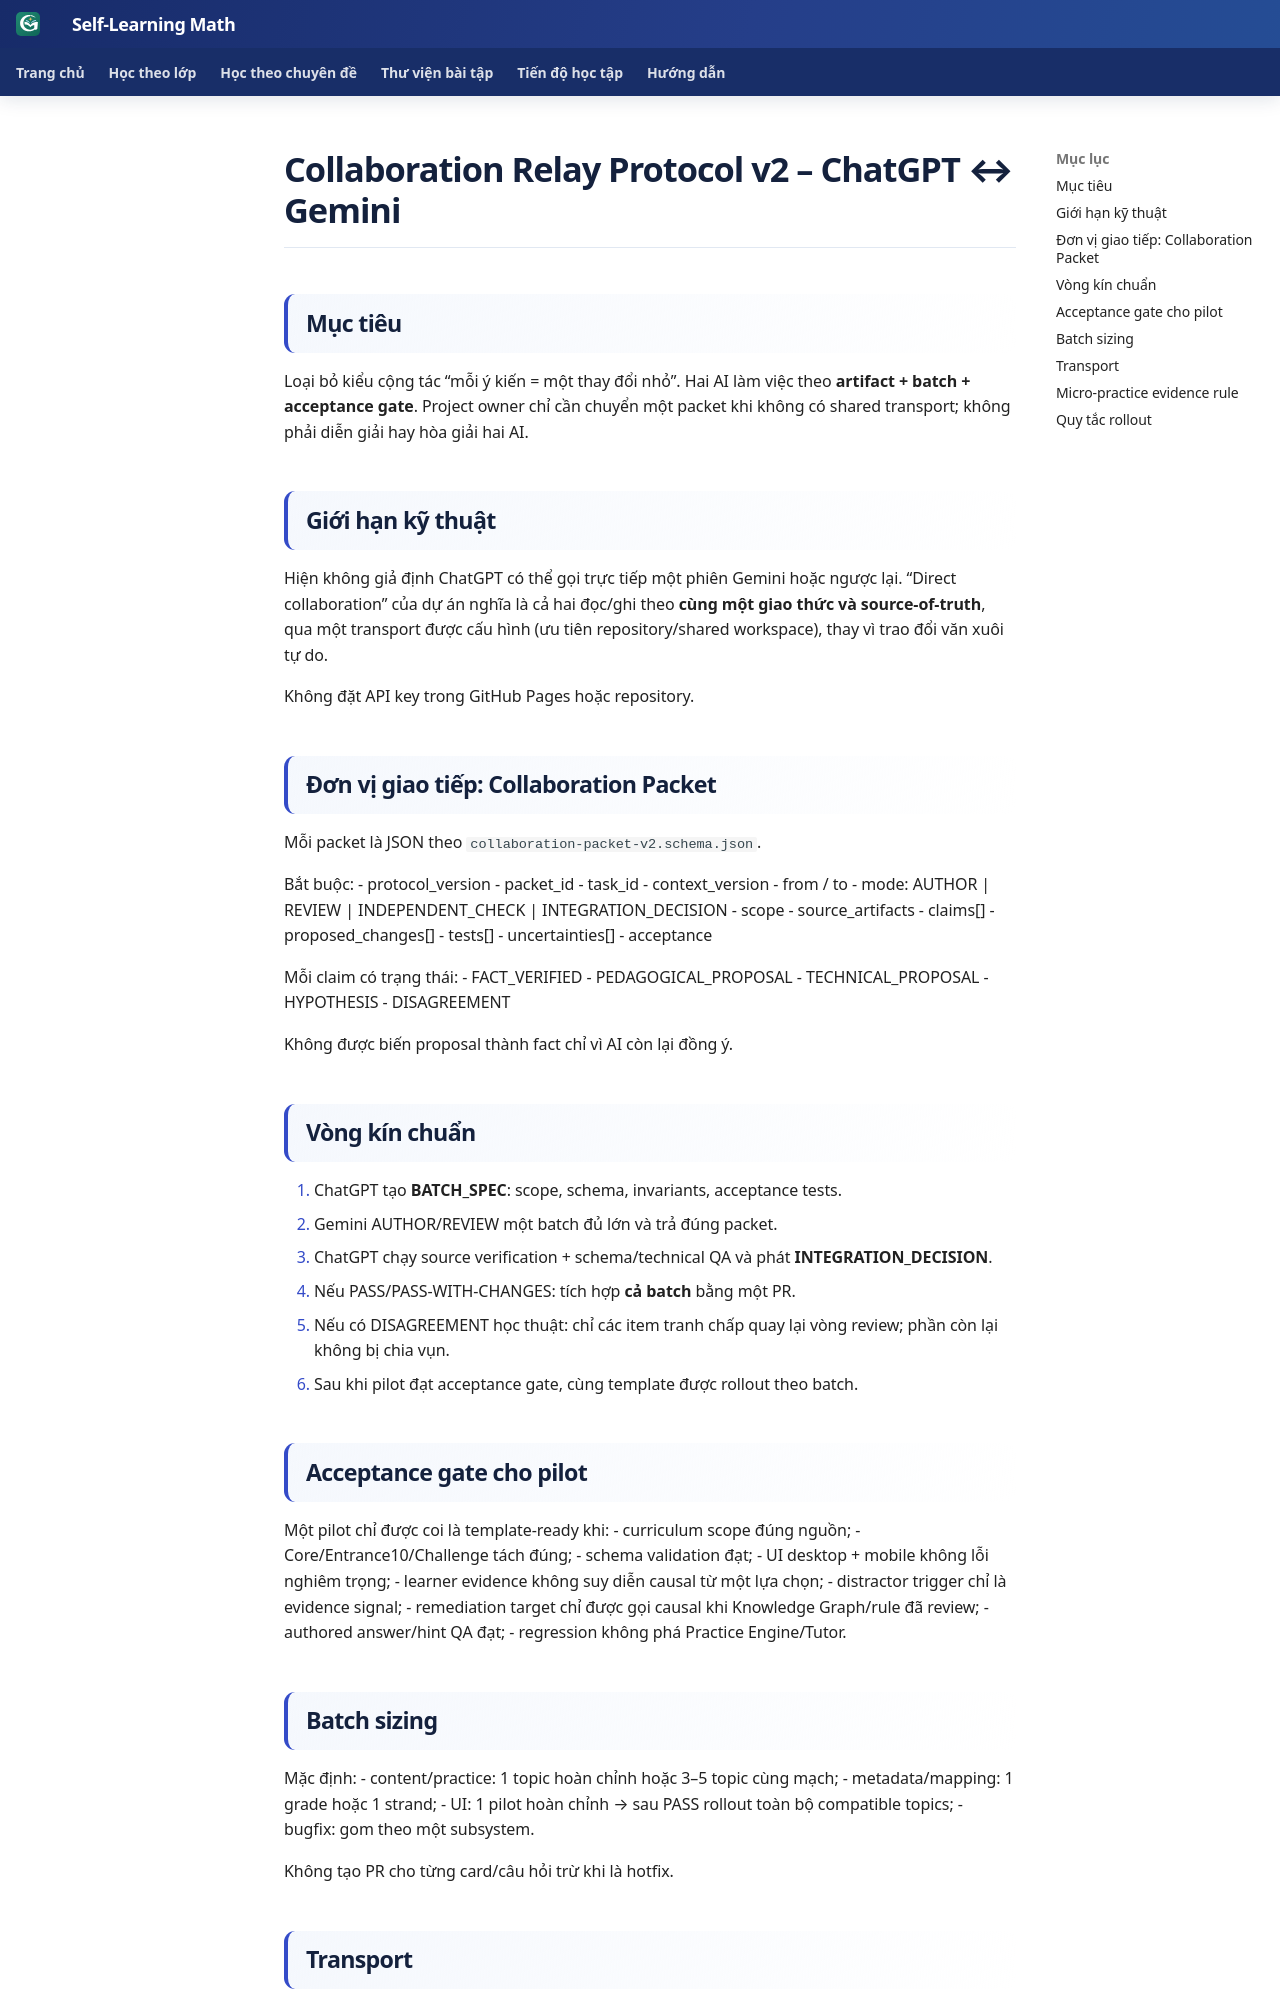

repository: TMA2015/roadmap-toan-thcs · page: collaboration/relay-protocol-v2/index.html · generator: mkdocs

# Collaboration Relay Protocol v2 – ChatGPT ↔ Gemini

## Mục tiêu

Loại bỏ kiểu cộng tác “mỗi ý kiến = một thay đổi nhỏ”. Hai AI làm việc theo **artifact + batch + acceptance gate**. Project owner chỉ cần chuyển một packet khi không có shared transport; không phải diễn giải hay hòa giải hai AI.

## Giới hạn kỹ thuật

Hiện không giả định ChatGPT có thể gọi trực tiếp một phiên Gemini hoặc ngược lại. “Direct collaboration” của dự án nghĩa là cả hai đọc/ghi theo **cùng một giao thức và source-of-truth**, qua một transport được cấu hình (ưu tiên repository/shared workspace), thay vì trao đổi văn xuôi tự do.

Không đặt API key trong GitHub Pages hoặc repository.

## Đơn vị giao tiếp: Collaboration Packet

Mỗi packet là JSON theo `collaboration-packet-v2.schema.json`.

Bắt buộc:
- protocol_version
- packet_id
- task_id
- context_version
- from / to
- mode: AUTHOR | REVIEW | INDEPENDENT_CHECK | INTEGRATION_DECISION
- scope
- source_artifacts
- claims[]
- proposed_changes[]
- tests[]
- uncertainties[]
- acceptance

Mỗi claim có trạng thái:
- FACT_VERIFIED
- PEDAGOGICAL_PROPOSAL
- TECHNICAL_PROPOSAL
- HYPOTHESIS
- DISAGREEMENT

Không được biến proposal thành fact chỉ vì AI còn lại đồng ý.

## Vòng kín chuẩn

1. ChatGPT tạo **BATCH_SPEC**: scope, schema, invariants, acceptance tests.
2. Gemini AUTHOR/REVIEW một batch đủ lớn và trả đúng packet.
3. ChatGPT chạy source verification + schema/technical QA và phát **INTEGRATION_DECISION**.
4. Nếu PASS/PASS-WITH-CHANGES: tích hợp **cả batch** bằng một PR.
5. Nếu có DISAGREEMENT học thuật: chỉ các item tranh chấp quay lại vòng review; phần còn lại không bị chia vụn.
6. Sau khi pilot đạt acceptance gate, cùng template được rollout theo batch.

## Acceptance gate cho pilot

Một pilot chỉ được coi là template-ready khi:
- curriculum scope đúng nguồn;
- Core/Entrance10/Challenge tách đúng;
- schema validation đạt;
- UI desktop + mobile không lỗi nghiêm trọng;
- learner evidence không suy diễn causal từ một lựa chọn;
- distractor trigger chỉ là evidence signal;
- remediation target chỉ được gọi causal khi Knowledge Graph/rule đã review;
- authored answer/hint QA đạt;
- regression không phá Practice Engine/Tutor.
